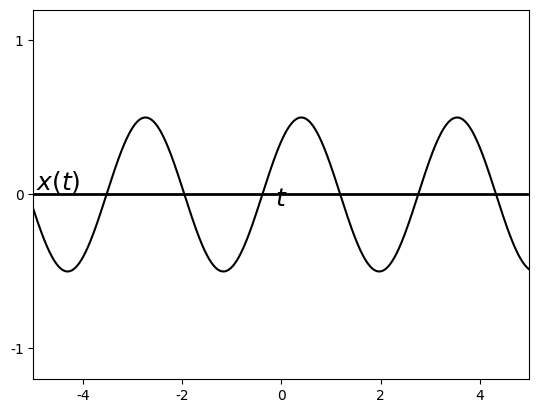

Reproduce this figure in Python. (Note: this script raises an exception after producing the figure.)
#%matplotlib osx
%matplotlib inline

import matplotlib.pyplot as plt
import matplotlib.lines as ln
import numpy as np
plt.close()

plt.rcParams['font.family'] = 'Times New Roman'

step = 0.01

fig = plt.figure(dpi=300)
#fig = plt.figure()
fig.patch.set_alpha(0.)

#(a)
ax =fig.add_subplot(111)

omega = 2
theta = 0.4
t = np.arange(-5, 5, step)
x = (1/2)*(np.cos(omega*(t-theta)))

plt.xlim([-5, 5])
plt.ylim([-1.2, 1.2])
plt.axhline(0, color='k', linewidth=2)
ax.xaxis.set_label_coords(1.02, 0.52)
ax.yaxis.set_label_coords(0.05,1.02)
plt.xlabel('$t$', fontsize=18)
plt.ylabel('$x(t)$', fontsize=18, rotation=0)
#plt.xticks([0,1,2,3,4,5,6])
plt.yticks([-1, 0, 1])

plt.plot(t, x, color='k')

plt.subplots_adjust(left=None, bottom=None, right=None, top=None, wspace=None, hspace=1.0)
plt.savefig('./figures/fig4.12right1.eps')
plt.show()


plt.close()




